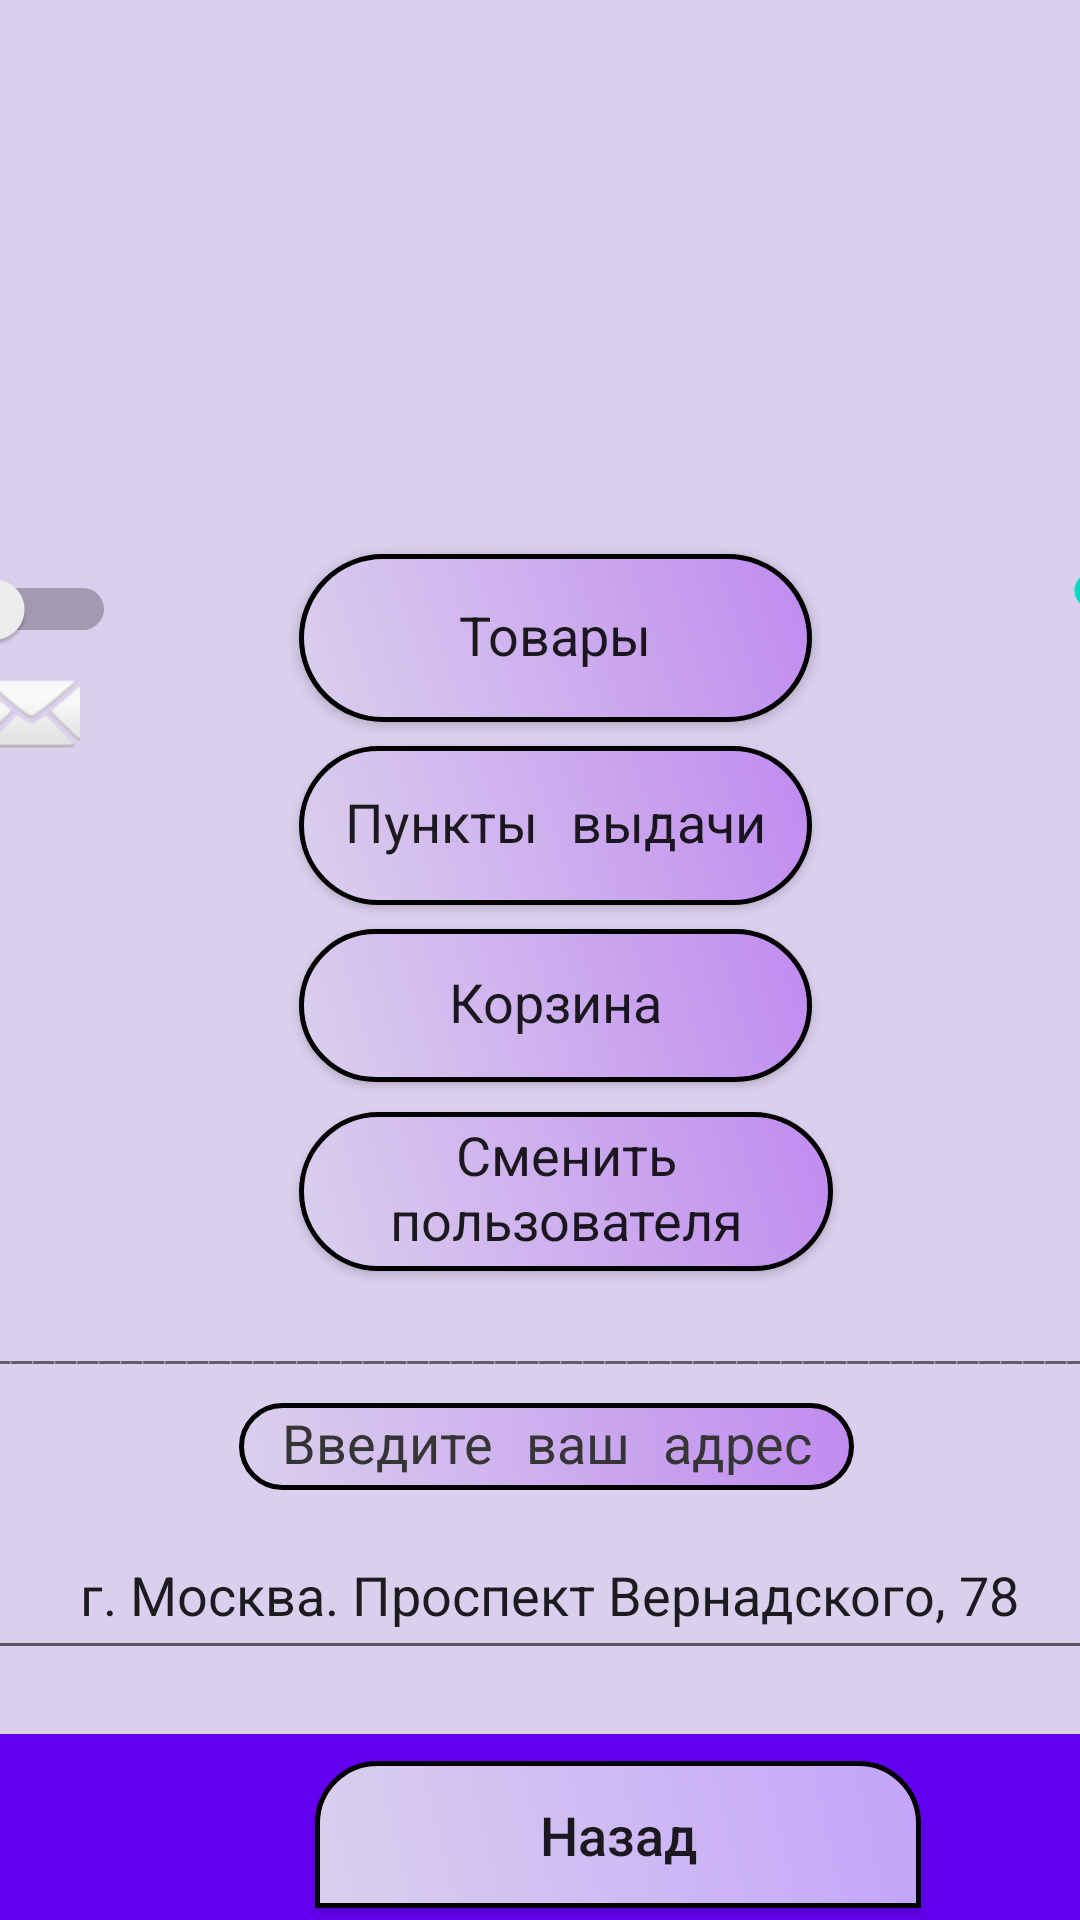

This screen was rendered from an Android layout file. Write that file and the resources it references.
<!-- AndroidManifest.xml: application theme Theme.IntShop -->
<!-- res/layout/activity_lk.xml -->
<?xml version="1.0" encoding="utf-8"?>
<androidx.constraintlayout.widget.ConstraintLayout xmlns:android="http://schemas.android.com/apk/res/android"
    xmlns:app="http://schemas.android.com/apk/res-auto"
    xmlns:tools="http://schemas.android.com/tools"
    android:layout_width="match_parent"
    android:layout_height="match_parent"
    android:background="#DAD0ED"
    tools:context=".UI.Ui.LK">

    <RelativeLayout
        android:id="@+id/relativeLayout5"
        android:layout_width="405dp"
        android:layout_height="387dp"
        android:background="#DAD0ED"
        app:layout_constraintBottom_toBottomOf="parent"
        app:layout_constraintEnd_toEndOf="parent"
        app:layout_constraintHorizontal_bias="0.461"
        app:layout_constraintStart_toStartOf="parent"
        app:layout_constraintTop_toTopOf="parent"
        app:layout_constraintVertical_bias="0.686">

        <Button
            android:id="@+id/button23"
            android:layout_width="187dp"
            android:layout_height="53dp"
            android:layout_alignParentStart="true"
            android:layout_alignParentTop="true"
            android:layout_alignParentEnd="true"
            android:layout_alignParentBottom="true"
            android:layout_marginStart="120dp"
            android:layout_marginTop="197dp"
            android:layout_marginEnd="107dp"
            android:layout_marginBottom="137dp"
            android:background="@drawable/buttonst"
            android:fontFamily="serif-monospace"
            android:gravity="center"
            android:onClick="Login_Button"
            android:rotation="0"
            android:rotationX="0"
            android:rotationY="0"
            android:text="Сменить пользователя"
            android:textAllCaps="false"
            android:textSize="18sp" />

        <Button
            android:id="@+id/button9"
            android:layout_width="wrap_content"
            android:layout_height="57dp"
            android:layout_alignParentStart="true"
            android:layout_alignParentTop="true"
            android:layout_alignParentEnd="true"
            android:layout_alignParentBottom="true"
            android:layout_marginStart="120dp"
            android:layout_marginTop="11dp"
            android:layout_marginEnd="114dp"
            android:layout_marginBottom="320dp"
            android:background="@drawable/buttonst"
            android:fontFamily="serif-monospace"
            android:gravity="center"
            android:onClick="Tovary_Btn"
            android:rotation="0"
            android:rotationX="0"
            android:rotationY="0"
            android:text="Товары"
            android:textAllCaps="false"
            android:textSize="18sp" />

        <Button
            android:id="@+id/button12"
            android:layout_width="168dp"
            android:layout_height="53dp"
            android:layout_alignParentStart="true"
            android:layout_alignParentTop="true"
            android:layout_alignParentEnd="true"
            android:layout_alignParentBottom="true"
            android:layout_marginStart="120dp"
            android:layout_marginTop="75dp"
            android:layout_marginEnd="114dp"
            android:layout_marginBottom="259dp"
            android:background="@drawable/buttonst"
            android:fontFamily="serif-monospace"
            android:gravity="center"
            android:rotation="0"
            android:rotationX="0"
            android:rotationY="0"
            android:text="Пункты выдачи"
            android:textAllCaps="false"
            android:textSize="18sp" />

        <SeekBar
            android:id="@+id/seekBar"
            android:layout_width="174dp"
            android:layout_height="69dp"
            android:layout_alignParentStart="true"
            android:layout_alignParentTop="true"
            android:layout_alignParentEnd="true"
            android:layout_alignParentBottom="true"
            android:layout_marginStart="298dp"
            android:layout_marginTop="59dp"
            android:layout_marginEnd="-66dp"
            android:layout_marginBottom="259dp"
            android:rotation="90"
            android:rotationX="0"
            android:rotationY="0" />

        <TextView
            android:id="@+id/textView21"
            android:layout_width="405dp"
            android:layout_height="18dp"
            android:layout_alignParentStart="true"
            android:layout_alignParentTop="true"
            android:layout_alignParentEnd="true"
            android:layout_alignParentBottom="true"
            android:layout_marginStart="2dp"
            android:layout_marginTop="263dp"
            android:layout_marginEnd="-2dp"
            android:layout_marginBottom="106dp"
            android:text="__________________________________________________________________________________________________________________________________________________"
            android:textSize="16sp" />

        <Switch
            android:id="@+id/switch2"
            android:layout_width="wrap_content"
            android:layout_height="51dp"
            android:layout_alignParentStart="true"
            android:layout_alignParentTop="true"
            android:layout_alignParentEnd="true"
            android:layout_alignParentBottom="true"
            android:layout_marginStart="-47dp"
            android:layout_marginTop="4dp"
            android:layout_marginEnd="346dp"
            android:layout_marginBottom="332dp"
            android:fontFamily="serif-monospace"
            android:rotation="0"
            android:rotationX="0"
            android:rotationY="0"
            android:textSize="16sp" />

        <ImageView
            android:id="@+id/imageView5"
            android:layout_width="wrap_content"
            android:layout_height="wrap_content"
            android:layout_alignParentStart="true"
            android:layout_alignParentTop="true"
            android:layout_alignParentEnd="true"
            android:layout_alignParentBottom="true"
            android:layout_marginStart="15dp"
            android:layout_marginTop="48dp"
            android:layout_marginEnd="358dp"
            android:layout_marginBottom="307dp"
            app:srcCompat="@android:drawable/ic_dialog_email" />

        <EditText
            android:id="@+id/editTextTextPostalAddress"
            android:layout_width="387dp"
            android:layout_height="52dp"
            android:layout_alignParentStart="true"
            android:layout_alignParentTop="true"
            android:layout_alignParentEnd="true"
            android:layout_alignParentBottom="true"
            android:layout_marginStart="10dp"
            android:layout_marginTop="330dp"
            android:layout_marginEnd="8dp"
            android:layout_marginBottom="4dp"
            android:ems="10"
            android:gravity="center"
            android:inputType="textPostalAddress"
            android:text="г. Москва. Проспект Вернадского, 78" />

        <TextView
            android:id="@+id/textView22"
            android:layout_width="wrap_content"
            android:layout_height="29dp"
            android:layout_alignParentStart="true"
            android:layout_alignParentTop="true"
            android:layout_alignParentEnd="true"
            android:layout_alignParentBottom="true"
            android:layout_marginStart="100dp"
            android:layout_marginTop="294dp"
            android:layout_marginEnd="100dp"
            android:layout_marginBottom="64dp"
            android:background="@drawable/buttonst"
            android:fontFamily="serif-monospace"
            android:gravity="center"
            android:text="Введите ваш адрес"
            android:textColor="#353535"
            android:textSize="18sp" />

        <Button
            android:id="@+id/button3"
            android:layout_width="168dp"
            android:layout_height="53dp"
            android:layout_alignParentStart="true"
            android:layout_alignParentTop="true"
            android:layout_alignParentEnd="true"
            android:layout_alignParentBottom="true"
            android:layout_marginStart="120dp"
            android:layout_marginTop="136dp"
            android:layout_marginEnd="114dp"
            android:layout_marginBottom="200dp"
            android:background="@drawable/buttonst"
            android:fontFamily="serif-monospace"
            android:gravity="center"
            android:onClick="Korsina"
            android:rotation="0"
            android:rotationX="0"
            android:rotationY="0"
            android:text="Корзина"
            android:textAllCaps="false"
            android:textSize="18sp" />

    </RelativeLayout>

    <RelativeLayout
        android:id="@+id/relativeLayout4"
        android:layout_width="412dp"
        android:layout_height="62dp"
        android:background="@color/purple_500"
        app:layout_constraintBottom_toBottomOf="parent"
        app:layout_constraintEnd_toEndOf="parent"
        app:layout_constraintHorizontal_bias="0.0"
        app:layout_constraintStart_toStartOf="parent"
        app:layout_constraintTop_toTopOf="parent"
        app:layout_constraintVertical_bias="1.0">

        <Button
            android:id="@+id/button20"
            android:layout_width="wrap_content"
            android:layout_height="49dp"
            android:layout_alignParentStart="true"
            android:layout_alignParentTop="true"
            android:layout_alignParentEnd="true"
            android:layout_alignParentBottom="true"
            android:layout_marginStart="105dp"
            android:layout_marginTop="9dp"
            android:layout_marginEnd="105dp"
            android:layout_marginBottom="4dp"
            android:background="@drawable/middlebtn"
            android:onClick="BackStepBtn"
            android:text="Назад"
            android:textAllCaps="false"
            android:textSize="18sp" />

    </RelativeLayout>

    <ImageView
        android:id="@+id/imageView2"
        android:layout_width="138dp"
        android:layout_height="119dp"
        android:rotation="-6"
        app:layout_constraintBottom_toBottomOf="parent"
        app:layout_constraintEnd_toEndOf="parent"
        app:layout_constraintHorizontal_bias="0.498"
        app:layout_constraintStart_toStartOf="parent"
        app:layout_constraintTop_toTopOf="parent"
        app:layout_constraintVertical_bias="0.059"
        tools:srcCompat="@tools:sample/avatars" />

</androidx.constraintlayout.widget.ConstraintLayout>
<!-- resources referenced by this layout -->
<resources>
  <color name="purple_500">#FF6200EE</color>
  <!-- drawable buttonst (drawable) -->
  <?xml version="1.0" encoding="utf-8"?>
  <shape xmlns:android="http://schemas.android.com/apk/res/android" android:shape="rectangle">
  <stroke android:width="1.5dp" android:color="@color/black" />
      <corners android:radius="70dp"/>
      <solid android:color="#C3A4FA"/>
      <gradient android:type="linear" android:endColor="#C08BEF" android:startColor="#DAD0ED" android:angle="45.0" />
  </shape>
  <!-- drawable middlebtn (drawable) -->
  <?xml version="1.0" encoding="utf-8"?>
  <shape xmlns:android="http://schemas.android.com/apk/res/android" android:shape="rectangle">
      <stroke android:width="1.5dp" android:color="@color/black" />
      <corners android:topRightRadius="20dp"
          android:topLeftRadius="20dp" />
      <solid android:color="#C3A4FA"/>
      <gradient android:type="linear" android:endColor="#C3A4FA" android:startColor="#DAD0ED" android:angle="45.0" />
  </shape>
  <style name="Theme.IntShop" parent="Theme.AppCompat.DayNight.DarkActionBar">
          
          <item name="colorPrimary">@color/purple_500</item>
          <item name="colorPrimaryDark">@color/purple_700</item>
          <item name="colorAccent">@color/teal_200</item>
          
      </style>
  <color name="black">#FF000000</color>
  <color name="purple_700">#FF3700B3</color>
  <color name="teal_200">#FF03DAC5</color>
</resources>
